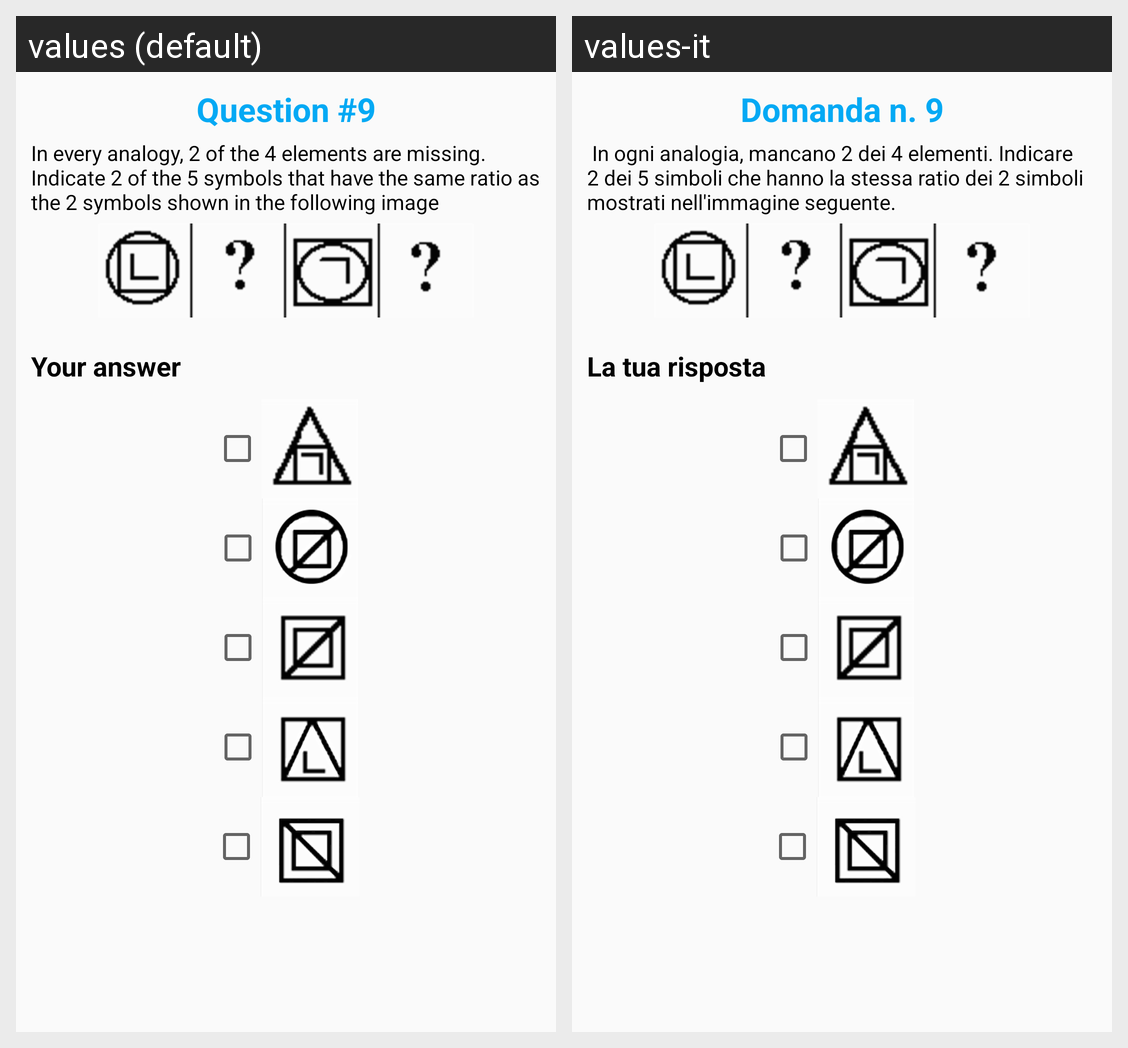

For this localized Android screen grid, give each drawn string resource with its value in every locale shown.
Android screen res/layout/question_nine.xml rendered under 2 locales, left to right: values (default), values-it. Device: Nexus 5 (rendered at 1080×1920; each locale shown at half size, 540×960, under a caption strip naming it); theme AppTheme.
Strings drawn on this screen, with the default value and each locale's value (text and hints the layout hard-codes, and strings that could not be matched under every locale, appear in the picture but are not listed):

question9
  values: Question #9
  values-it: Domanda n. 9

question9_description
  values: In every analogy, 2 of the 4 elements are missing. Indicate 2 of the 5 symbols that have the same ratio as the 2 symbols shown in the following image
  values-it:  In ogni analogia, mancano 2 dei 4 elementi. Indicare 2 dei 5 simboli che hanno la stessa ratio dei 2 simboli mostrati nell'immagine seguente.

your_answer
  values: Your answer
  values-it: La tua risposta
